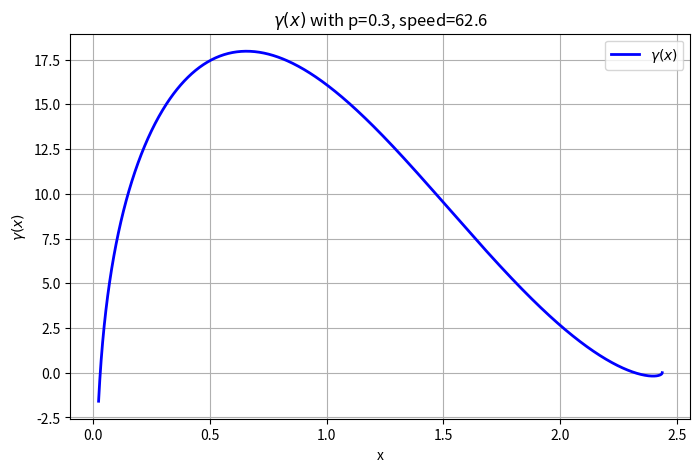
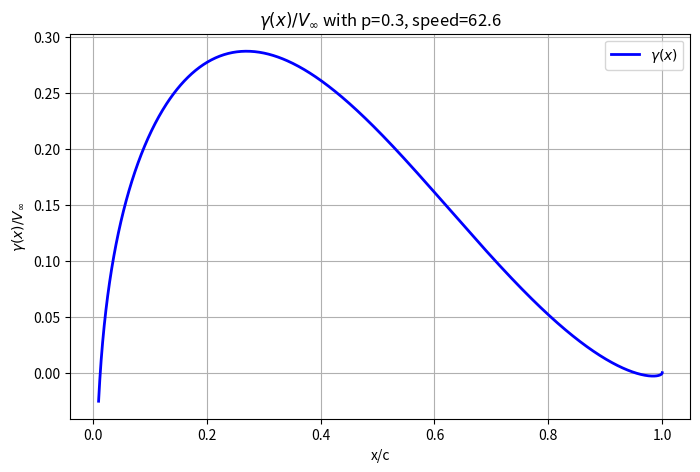

Source code (Python) for these figures, in order:
import matplotlib.pyplot as plt
import numpy as np
import scipy.integrate as integrate

PRECISION = 30
PLOT_PRECISION = 1000
P = 0.3
C = 75.3 / 30.9
ALPHA = 0.01472
SPEED = 62.6

coefficients = np.zeros(PRECISION)

def dz(theta, p):
    exp = np.exp(- ((1 - np.cos(theta))/2)**2)
    term1 = exp * p * (np.cos(theta) - 1)
    return term1 + p - p/np.e

def gamma(theta, coefficients, speed):
    term1 = coefficients[0] * (1 + np.cos(theta))/(np.sin(theta))
    term2 = 0
    for i in range(1, coefficients.size):
        term2 = term2 + coefficients[i] * np.sin(i * theta)
    return 2 * speed * (term1 + term2)

dz_integral, _ = integrate.quad(lambda theta: dz(theta, P), 0, np.pi)
coefficients[0] = ALPHA - (1/np.pi) * dz_integral

for i in range(1, PRECISION):
    dz_cos_integral, _ = integrate.quad(lambda theta: dz(theta, P) * np.cos(i * theta), 0, np.pi)
    coefficients[i] = (2/np.pi) * dz_cos_integral

print("A1 =", coefficients[1])
print("A2 =", coefficients[2])
print("C_mac =", (np.pi/4)*(coefficients[2]-coefficients[1]))


r = np.linspace(0.2, np.pi, PLOT_PRECISION)

fig, ax = plt.subplots(figsize=(8, 5))

ax.plot( (C/2)*(1 - np.cos(r)), gamma(r, coefficients, SPEED), color='blue', linewidth=2, label=r'$\gamma(x)$')

ax.set_title(f"$\gamma(x)$ with p={P}, speed={SPEED}")
ax.set_xlabel("x")
ax.set_ylabel(r'$\gamma(x)$')
ax.grid(True)
ax.legend()

plt.show()

#Normalized gamma
fig, ax = plt.subplots(figsize=(8, 5))

ax.plot( (1/2)*(1 - np.cos(r)), gamma(r, coefficients, SPEED) / SPEED, color='blue', linewidth=2, label=r'$\gamma(x)$')

ax.set_title(f"$\gamma(x)/V_\infty$ with p={P}, speed={SPEED}")
ax.set_xlabel("x/c")
ax.set_ylabel(r'$\gamma(x)/V_\infty$')
ax.grid(True)
ax.legend()

plt.show()
